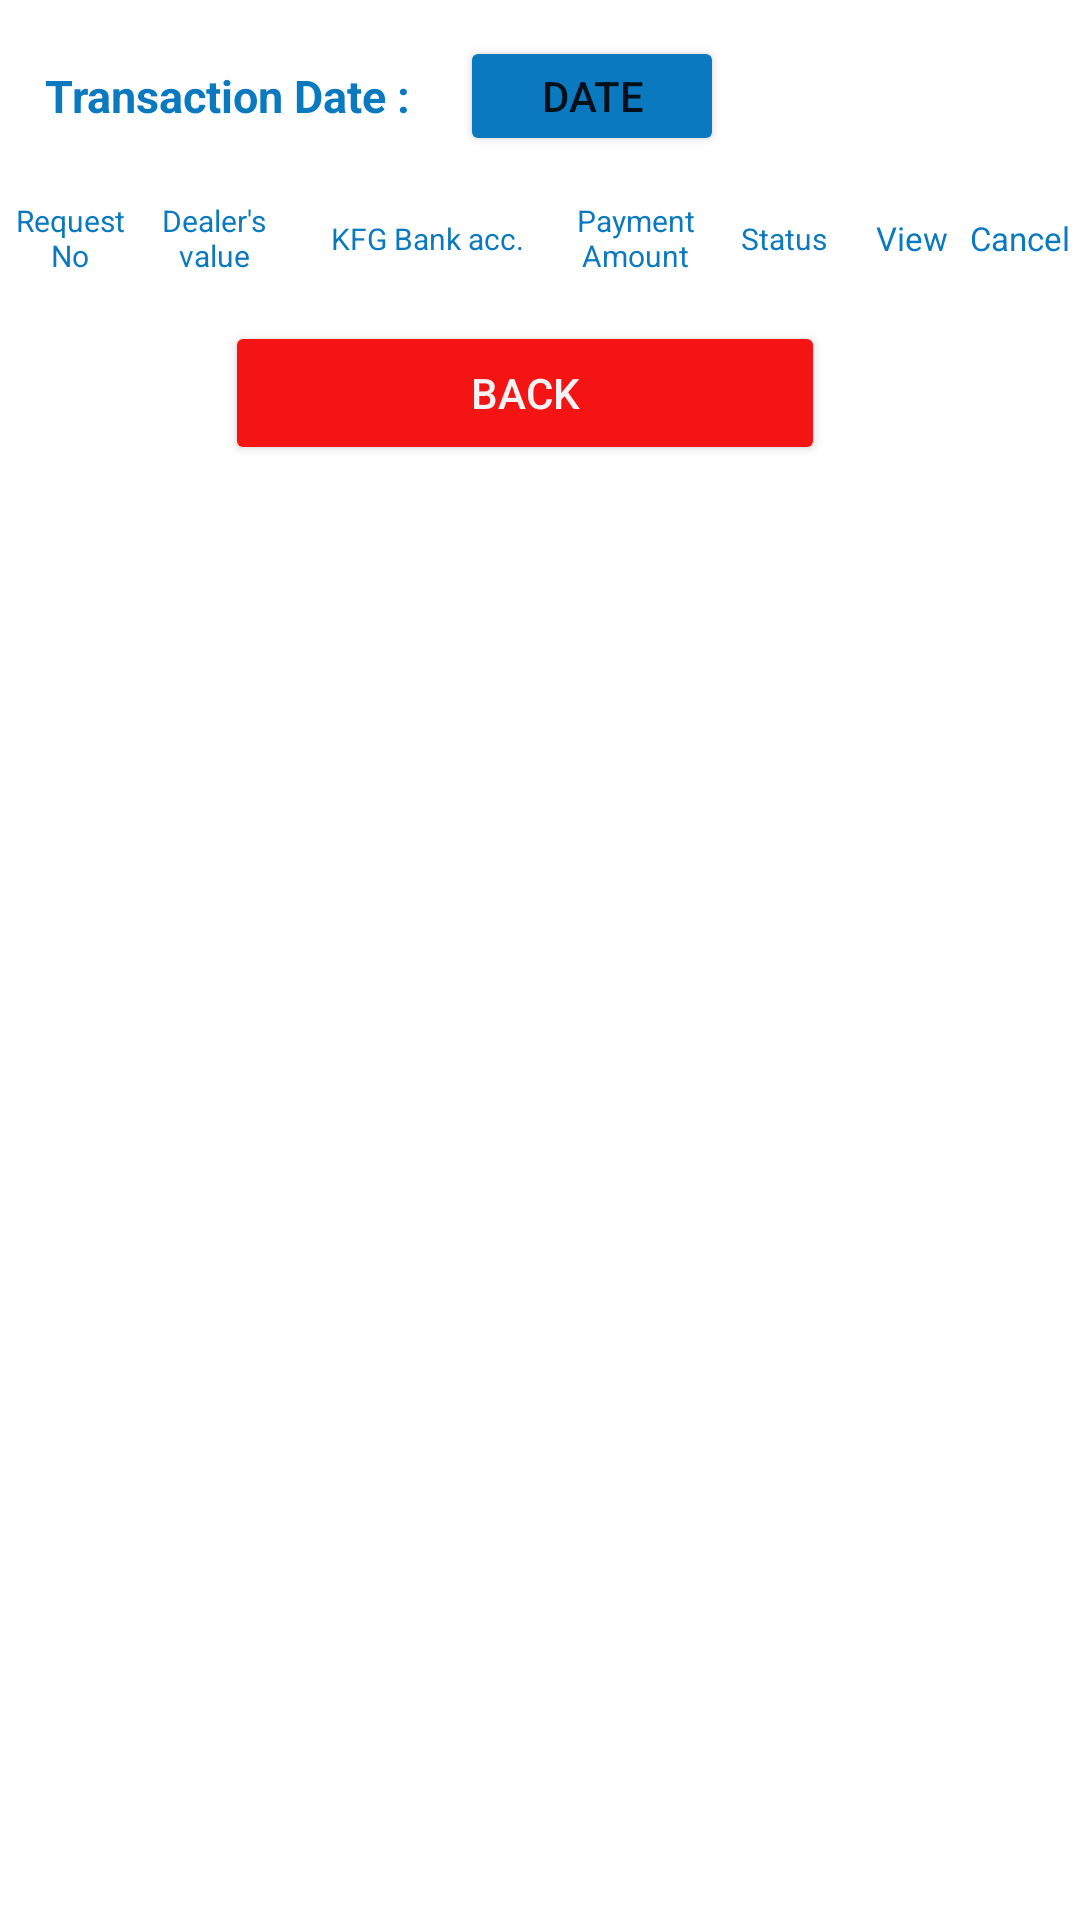

Here is an Android app screen rendered from its layout file. Give the layout XML and the strings, colors and styles it references.
<!-- AndroidManifest.xml: application theme Theme.KFG_Sales_App -->
<!-- res/layout/activity_view_payment.xml -->
<?xml version="1.0" encoding="utf-8"?>
<ScrollView xmlns:android="http://schemas.android.com/apk/res/android"
    xmlns:app="http://schemas.android.com/apk/res-auto"
    xmlns:tools="http://schemas.android.com/tools"
    android:layout_width="match_parent"
    android:layout_height="wrap_content"
    android:orientation="vertical"
    tools:context="com.sysnova.kfg_sales_appv903.Activity.ViewPayment">

    <LinearLayout
        android:layout_width="match_parent"
        android:orientation="vertical"
        android:gravity="center"
        android:layout_height="match_parent"
        android:padding="2dp">

        <LinearLayout
            android:layout_width="match_parent"
            android:layout_height="match_parent"
            android:layout_gravity="center"
            android:padding="10dp"
            android:orientation="horizontal">

            <TextView
                android:layout_width="wrap_content"
                android:layout_height="wrap_content"
                android:layout_gravity="center"
                android:text="Transaction Date : "
                android:textColor="@color/brac_blue"
                android:textSize="15sp"
                android:textStyle="bold"
                android:layout_marginRight="10sp"
                android:padding="3dp">
            </TextView>

            <Button
                android:id="@+id/dateforpayment"
                android:layout_width="wrap_content"
                android:layout_height="40dp"
                android:backgroundTint="@color/brac_blue"
                android:gravity="center"
                android:text="Date" />
        </LinearLayout>

        <LinearLayout
            android:layout_width="match_parent"
            android:layout_height="35dp"
            android:orientation="horizontal"
            android:weightSum="100">

            <TextView
                android:text="Request No"
                android:textColor="@color/brac_blue"
                android:layout_height="match_parent"
                android:layout_width="0dp"
                android:layout_weight="12"
                android:textSize="10sp"
                android:gravity="center">
            </TextView>

            <TextView

                android:textColor="@color/brac_blue"
                android:text="Dealer's value"
                android:layout_height="match_parent"
                android:layout_width="0dp"
                android:layout_weight="15"
                android:textSize="10sp"
                android:gravity="center">
            </TextView>

            <TextView

                android:text="KFG Bank acc."
                android:textColor="@color/brac_blue"
                android:layout_height="match_parent"
                android:layout_width="0dp"
                android:layout_weight="25"
                android:textSize="10sp"
                android:gravity="center">
            </TextView>

            <TextView

                android:text="Payment Amount"
                android:textColor="@color/brac_blue"
                android:layout_height="match_parent"
                android:layout_width="0dp"
                android:layout_weight="14"
                android:textSize="10sp"
                android:gravity="center">
            </TextView>

            <TextView

                android:text="Status"
                android:textColor="@color/brac_blue"
                android:layout_height="match_parent"
                android:layout_width="0dp"
                android:layout_weight="14"
                android:textSize="10sp"
                android:gravity="center">
            </TextView>

            <TextView
                android:text="View"
                android:textColor="@color/brac_blue"
                android:layout_height="match_parent"
                android:layout_width="0dp"
                android:layout_weight="10"
                android:textSize="11sp"
                android:gravity="center">
            </TextView>

            <TextView

                android:text="Cancel"
                android:textColor="@color/brac_blue"
                android:layout_height="match_parent"
                android:layout_width="0dp"
                android:layout_weight="10"
                android:textSize="11sp"
                android:gravity="center">
            </TextView>

        </LinearLayout>

        <LinearLayout
            android:layout_width="match_parent"
            android:layout_height="match_parent"
            android:layout_marginTop="5dp"
            android:layout_weight="67"
            android:orientation="vertical">

            <androidx.recyclerview.widget.RecyclerView
                android:id="@+id/showpaymentinlist"
                android:layout_width="match_parent"
                android:layout_height="wrap_content">

            </androidx.recyclerview.widget.RecyclerView>

        </LinearLayout>
        <LinearLayout
            android:layout_width="match_parent"
            android:layout_height="match_parent"
            android:orientation="horizontal"
            android:id="@+id/linear_layout1"
            android:layout_marginBottom="5dp"
            android:layout_marginTop="5dp"
            android:gravity="center">

            <Button
                android:layout_width="200dp"
                android:layout_height="wrap_content"
                android:layout_marginRight="10dp"
                android:id="@+id/cancel_button"
                android:textColor="@color/brac_ash"
                android:onClick="callCancelNew"
                android:backgroundTint="@color/red"
                android:text="Back" />
        </LinearLayout>

    </LinearLayout>

</ScrollView>
<!-- resources referenced by this layout -->
<resources>
  <color name="brac_ash">#f3f3f4</color>
  <color name="brac_blue">#0b79bf</color>
  <color name="red">#f51414</color>
  <style name="Theme.KFG_Sales_App" parent="Theme.MaterialComponents.DayNight.DarkActionBar">
          
          <item name="colorPrimary">@color/purple_500</item>
          <item name="colorPrimaryVariant">@color/purple_700</item>
          <item name="colorOnPrimary">@color/white</item>
          
          <item name="colorSecondary">@color/teal_200</item>
          <item name="colorSecondaryVariant">@color/teal_700</item>
          <item name="colorOnSecondary">@color/black</item>
          
          <item name="android:statusBarColor" tools:targetApi="l">?attr/colorPrimaryVariant</item>
          
      </style>
  <color name="purple_500">#FF6200EE</color>
  <color name="purple_700">#FF3700B3</color>
  <color name="white">#FFFFFFFF</color>
  <color name="teal_200">#FF03DAC5</color>
  <color name="teal_700">#FF018786</color>
  <color name="black">#FF000000</color>
</resources>
